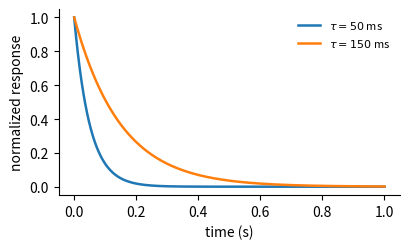

The script that saved this image: (Note: this script raises an exception after producing the figure.)
#!/usr/bin/env python3
"""Generate the example figure used in sections/results.tex.

Regenerate with:  python3 scripts/make-example-figure.py
Produces figures/example-figure.pdf (a placeholder; replace with your own).
"""

from pathlib import Path

import matplotlib.pyplot as plt
import numpy as np

t = np.linspace(0, 1, 500)
fig, ax = plt.subplots(figsize=(4.2, 2.6))
for tau, label in [(0.05, r"$\tau=50$ ms"), (0.15, r"$\tau=150$ ms")]:
    ax.plot(t, np.exp(-t / tau), label=label, lw=1.8)
ax.set_xlabel("time (s)")
ax.set_ylabel("normalized response")
ax.legend(frameon=False, fontsize=8)
ax.spines[["top", "right"]].set_visible(False)
fig.tight_layout()

out = Path(__file__).resolve().parent.parent / "figures" / "example-figure.pdf"
fig.savefig(out)
print(f"wrote {out}")
